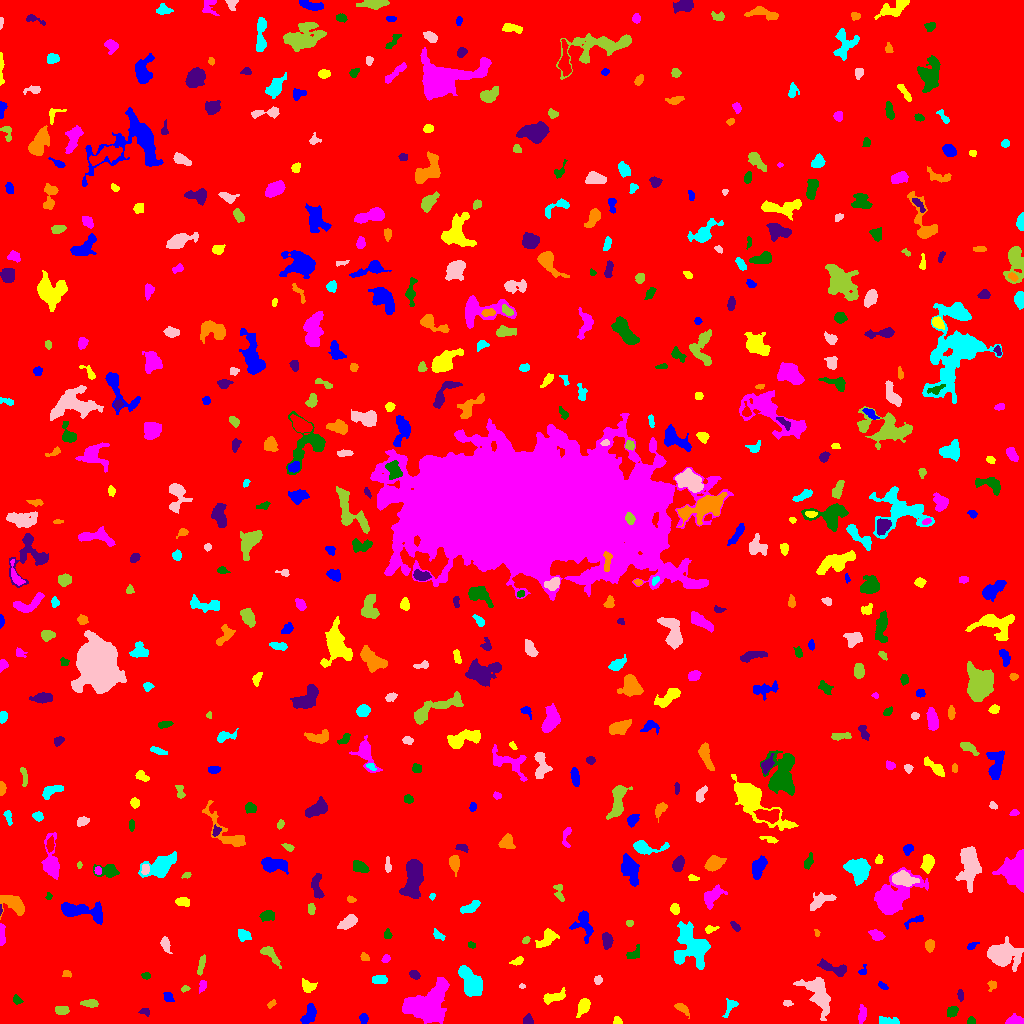

The table this chart was drawn from, first rows:
ID, X, Y, A, B, theta, total_flux, mu_max, mu_median, mu_mean, R_fwhm, R_e, R10, R90, x_start, x_end, y_start, y_end, area, greylevel
0, 506, 505.7, 298.1, 295.9, 0.4575, 2295818, 14.0, 2.0, 2.571, 139.2, 243.7, 94.2, 398.1, 0, 1023, 0, 1023, 893065, 2.571
1, 363.5, 4.852, 2.353, 2.042, -1.513, 371.0, 10.0, 4.0, 4.47, 3.29, 2.764, 0.9772, 4.406, 359, 368, 0, 10, 83, 10.47
2, 617.6, 2.131, 2.225, 1.717, -0.6211, 213.0, 9.0, 3.0, 3.381, 2.326, 2.257, 0.7979, 3.7, 613, 622, 0, 7, 63, 10.38
3, 862.2, 8.757, 4.212, 1.867, 1.472, 251.0, 6.0, 2.0, 1.916, 3.7, 3.241, 1.128, 5.232, 858, 866, 0, 19, 131, 8.916
4, 971.2, 2.56, 1.92, 1.759, 1.372, 298.0, 10.0, 5.0, 5.051, 3.09, 2.257, 0.7979, 3.568, 967, 975, 0, 7, 59, 12.05
5, 528, 3.272, 2.344, 2.007, -1.534, 412.0, 12.0, 4.0, 4.578, 3.241, 2.646, 0.9772, 4.26, 523, 533, 0, 10, 90, 11.58
6, 682, 15.32, 3.994, 1.836, -0.6688, 174.0, 4.0, 1.0, 1.462, 4.222, 3.241, 1.128, 5.046, 674, 689, 5, 20, 119, 8.462
7, 886.6, 2.215, 5.811, 1.679, -0.0749, 311.0, 6.0, 2.0, 2.254, 4.107, 3.192, 1.262, 5.232, 879, 899, 0, 7, 138, 11.25
8, 818.2, 29.51, 9.668, 4.7, -1.05, 2165, 11.0, 3.0, 3.481, 6.358, 6.84, 2.585, 11.23, 793, 830, 3, 46, 622, 10.48
9, 61.07, 13.39, 3.293, 1.9, -0.01809, 499.0, 9.0, 4.0, 4.265, 3.989, 3.141, 1.262, 5.015, 55, 69, 9, 17, 117, 11.26
10, 595.7, 5.123, 2.987, 1.884, 0.4456, 359.0, 9.0, 3.0, 3.355, 3.241, 2.932, 1.128, 4.72, 589, 603, 0, 10, 107, 10.36
11, 309.1, 9.251, 5.396, 2.713, 1.204, 798.0, 10.0, 4.0, 3.746, 4.853, 4.549, 1.693, 7.136, 300, 316, 0, 20, 213, 10.75
12, 583.6, 17.38, 3.768, 2.394, 1.153, 851.0, 12.0, 4.0, 4.65, 4.853, 3.742, 1.493, 5.944, 576, 590, 6, 25, 183, 11.65
13, 1015, 3.234, 4.322, 2.416, 0.09129, 564.0, 7.0, 4.0, 4.0, 5.293, 3.949, 1.596, 5.917, 1005, 1023, 0, 10, 141, 10.0
14, 951.9, 11.69, 2.787, 2.238, 0.8082, 386.0, 6.0, 4.0, 3.446, 4.754, 3.29, 1.382, 4.853, 947, 958, 6, 17, 112, 10.45
15, 145.5, 11.8, 2.55, 1.748, -0.2066, 150.0, 6.0, 2.0, 2.206, 2.646, 2.394, 0.7979, 3.909, 138, 149, 7, 15, 68, 9.206
16, 271.1, 19.25, 2.26, 1.411, 0.6567, 106.0, 4.0, 2.0, 1.893, 3.29, 2.185, 0.7979, 3.432, 267, 276, 15, 24, 56, 8.893
17, 730, 16.9, 5.23, 2.477, 1.086, 349.0, 5.0, 2.0, 2.644, 4.442, 3.742, 1.382, 5.781, 722, 738, 6, 25, 132, 8.644
18, 787.6, 20.28, 2.309, 1.393, -0.05514, 145.0, 5.0, 2.5, 2.589, 2.985, 2.257, 0.7979, 3.523, 783, 793, 17, 23, 56, 10.59
19, 90.56, 20.32, 3.262, 1.691, -0.01588, 180.0, 4.0, 1.0, 1.463, 4.222, 2.932, 1.128, 4.687, 80, 98, 16, 24, 123, 9.463
20, 452.8, 24.2, 2.257, 1.458, 0.4745, 188.0, 8.0, 3.0, 3.298, 2.877, 2.326, 0.7979, 3.613, 448, 458, 21, 27, 57, 12.3
21, 168, 26.34, 2.626, 2.022, -1.139, 157.0, 4.0, 2.0, 1.725, 3.989, 2.877, 0.9772, 4.549, 163, 174, 22, 31, 91, 9.725
22, 554.7, 26.66, 6.236, 2.337, 0.2531, 512.0, 6.0, 2.0, 2.586, 5.585, 4.334, 1.693, 6.723, 543, 565, 19, 36, 198, 9.586
23, 428.2, 17.8, 11.57, 8.002, 0.7861, 11070, 34.0, 7.0, 9.187, 6.84, 9.821, 3.385, 16.6, 402, 449, 0, 46, 1205, 14.19
24, 16.86, 23.42, 2.32, 1.812, -0.6418, 106.0, 3.0, 1.0, 1.452, 3.241, 2.585, 0.9772, 4.068, 13, 23, 19, 29, 73, 8.452
25, 960.4, 27.99, 2.874, 1.172, -1.44, 120.0, 4.0, 2.0, 1.791, 3.338, 2.326, 0.7979, 3.613, 957, 963, 22, 34, 67, 11.79
26, 991.9, 38.55, 2.608, 2.009, 1.355, 191.0, 7.0, 2.0, 2.513, 2.459, 2.523, 0.9772, 4.146, 987, 996, 32, 43, 76, 9.513
27, 470.9, 40.94, 8.059, 4.439, -1.084, 4125, 15.0, 8.0, 8.152, 9.541, 7.334, 2.985, 11.04, 458, 482, 27, 58, 506, 13.15
28, 521.9, 37.39, 1.627, 1.088, -0.1052, 106.0, 6.0, 4.0, 3.419, 2.523, 1.693, 0.5642, 2.585, 519, 525, 35, 40, 31, 11.42
29, 185.1, 34.82, 2.181, 1.365, 0.3021, 137.0, 5.0, 3.0, 2.796, 2.985, 2.185, 0.7979, 3.385, 181, 190, 31, 38, 49, 9.796
30, 901.5, 22.85, 12.69, 4.241, -0.5486, 3015, 17.0, 4.0, 5.482, 6.103, 6.257, 2.459, 11.1, 872, 918, 10, 45, 550, 11.48
31, 882.9, 37.29, 2.774, 1.467, -0.5784, 227.0, 7.0, 4.0, 3.603, 3.29, 2.585, 0.9772, 3.868, 878, 888, 34, 42, 63, 14.6
32, 307.5, 37.33, 3.899, 2.787, -0.4594, 420.0, 6.0, 3.0, 2.857, 5.293, 3.868, 1.493, 5.863, 302, 317, 31, 45, 147, 9.857
33, 202.3, 37.23, 3.01, 1.75, 1.377, 167.0, 4.0, 2.0, 2.037, 4.146, 2.821, 1.128, 4.406, 199, 206, 30, 43, 82, 9.037
34, 146.3, 47.42, 2.011, 1.51, -0.07611, 173.0, 9.0, 3.0, 2.932, 2.111, 2.111, 0.7979, 3.478, 141, 150, 44, 51, 59, 9.932
35, 414.6, 48.8, 2.598, 1.768, -0.5074, 224.0, 6.0, 3.0, 2.575, 3.742, 2.764, 1.128, 4.297, 409, 420, 44, 53, 87, 9.575
36, 66.73, 49.68, 2.211, 1.766, -0.3107, 163.0, 5.0, 3.0, 2.717, 3.141, 2.459, 0.9772, 3.827, 62, 71, 46, 53, 60, 8.717
37, 379, 43.65, 3.517, 1.949, 0.005369, 551.0, 9.0, 4.0, 4.271, 4.222, 3.385, 1.382, 5.293, 372, 387, 40, 48, 129, 11.27
38, 597.7, 43.46, 2.1, 1.842, -1.559, 220.0, 6.0, 3.0, 3.188, 3.656, 2.523, 0.9772, 3.909, 594, 602, 39, 48, 69, 10.19
39, 201, 58.36, 5.046, 1.451, 1.323, 221.0, 5.0, 2.0, 1.857, 3.141, 3.192, 1.262, 5.171, 197, 205, 48, 69, 119, 8.857
40, 36.69, 60.42, 3.831, 2.258, -1.329, 479.0, 8.0, 3.0, 2.921, 4.297, 3.656, 1.382, 5.863, 31, 43, 53, 71, 164, 9.921
41, 862.9, 52.14, 2.431, 1.768, 0.977, 133.0, 6.0, 2.0, 2.18, 2.706, 2.111, 0.7979, 3.432, 858, 866, 49, 59, 61, 9.18
42, 517.4, 62.15, 2.919, 1.546, 0.4184, 272.0, 7.0, 3.0, 3.163, 3.385, 2.646, 0.9772, 4.222, 509, 523, 58, 67, 86, 10.16
43, 385.7, 64.86, 2.242, 1.708, 0.9332, 181.0, 5.0, 3.0, 2.873, 3.338, 2.523, 0.9772, 3.868, 381, 390, 61, 69, 63, 10.87
44, 634.1, 70.33, 4.585, 2.449, 0.6974, 319.0, 6.0, 3.0, 2.593, 4.787, 3.656, 1.493, 5.382, 626, 639, 65, 79, 123, 9.593
45, 832.7, 55.43, 8.299, 2.533, -0.3164, 792.0, 6.0, 3.0, 3.233, 7.069, 5.078, 2.034, 7.736, 817, 846, 47, 65, 245, 9.233
46, 365, 65.92, 2.315, 1.551, -0.5513, 131.0, 5.0, 2.0, 1.985, 2.764, 2.257, 0.7979, 3.568, 360, 369, 63, 71, 66, 8.985
47, 692.1, 77.16, 10.25, 7.64, -1.078, 4944, 15.0, 5.0, 5.451, 8.406, 8.956, 3.338, 14.38, 674, 710, 54, 102, 907, 11.45
48, 1002, 68.55, 6.802, 5.007, -0.1068, 5984, 30.0, 6.0, 8.787, 6.887, 6.604, 2.585, 11.59, 987, 1023, 52, 87, 681, 14.79
49, 268.7, 70.26, 5.775, 2.294, -0.7684, 501.0, 8.0, 2.0, 2.637, 4.442, 3.613, 1.382, 6.077, 260, 281, 55, 77, 190, 9.637
50, 223.5, 73.11, 3.64, 1.44, -0.8005, 177.0, 4.0, 2.0, 2.241, 4.406, 2.877, 1.128, 4.37, 218, 229, 67, 78, 79, 9.241
51, 971.2, 77.41, 2.709, 1.47, 0.5116, 112.0, 4.0, 1.5, 1.697, 3.241, 2.326, 0.7979, 3.742, 967, 979, 74, 81, 66, 8.697
52, 547.5, 85.76, 5.46, 2.994, 0.7866, 802.0, 9.0, 3.0, 3.314, 4.687, 4.406, 1.693, 7.269, 535, 559, 76, 95, 242, 10.31
53, 1.483, 89.16, 5.662, 1.24, -1.563, 242.0, 4.0, 2.0, 2.086, 4.918, 3.385, 1.382, 4.853, 0, 5, 78, 100, 116, 11.09
54, 471.1, 78.57, 1.91, 1.347, -0.359, 108.0, 5.0, 2.0, 2.204, 2.646, 2.111, 0.7979, 3.192, 468, 475, 75, 82, 49, 10.2
55, 607.3, 83.15, 3.487, 2.21, -1.426, 586.0, 9.0, 4.0, 3.83, 4.334, 3.523, 1.382, 5.585, 602, 613, 74, 91, 153, 10.83
56, 929.6, 77.89, 2.789, 2.043, 1.571, 365.0, 8.0, 3.0, 3.38, 4.029, 3.038, 1.262, 4.82, 925, 934, 71, 84, 108, 10.38
57, 243.4, 88.3, 3.02, 2.645, -0.5467, 607.0, 9.0, 4.0, 4.496, 4.583, 3.523, 1.493, 5.585, 238, 251, 82, 94, 135, 10.5
58, 165.1, 79.48, 3.614, 1.913, -1.277, 328.0, 7.0, 2.0, 2.645, 3.523, 3.141, 1.262, 5.293, 160, 172, 70, 87, 124, 9.645
59, 525.9, 83.0, 1.812, 1.441, 0.3606, 88.0, 4.0, 2.0, 1.692, 3.09, 2.034, 0.7979, 3.241, 522, 530, 80, 87, 52, 9.692
... 552 more rows
